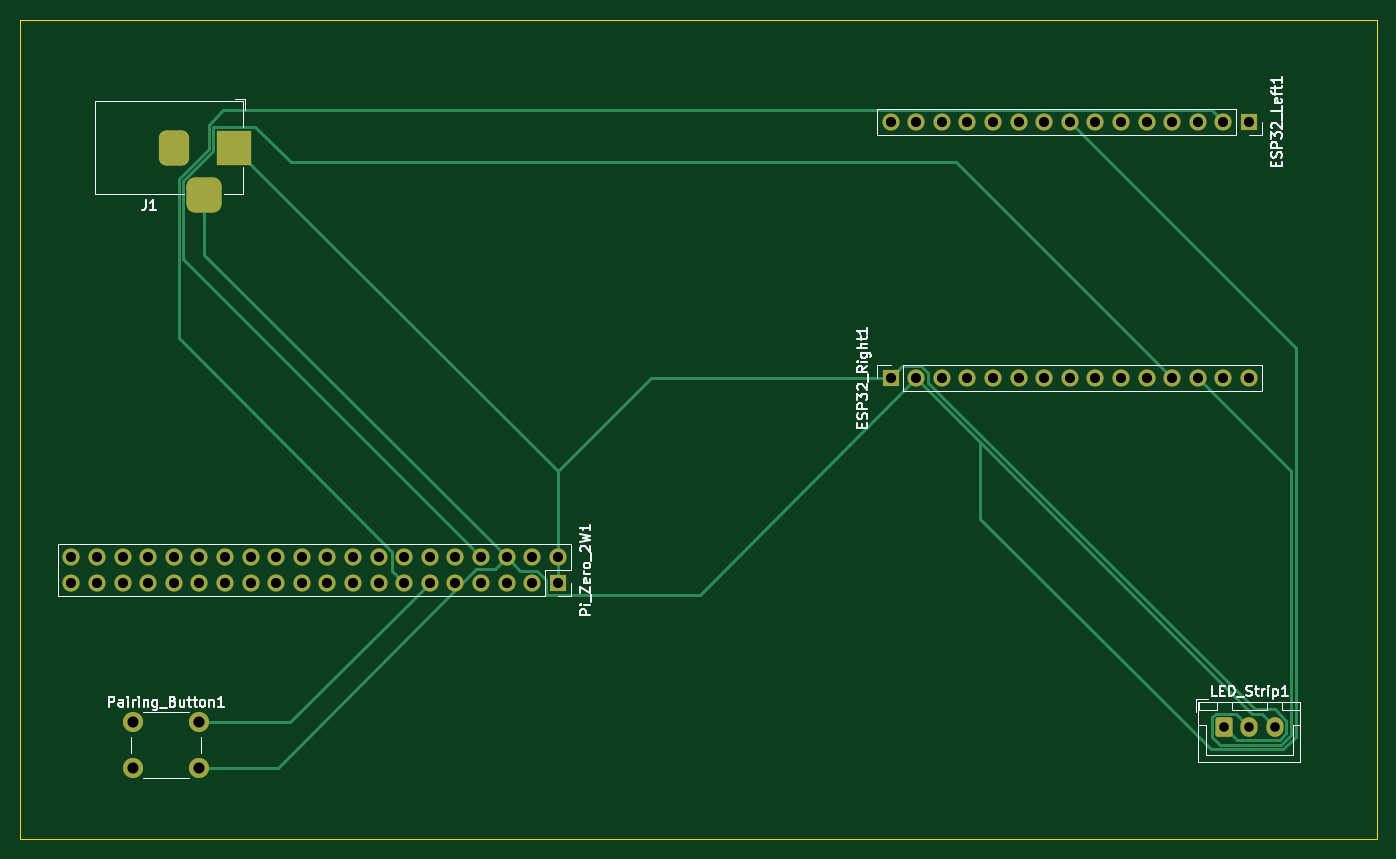
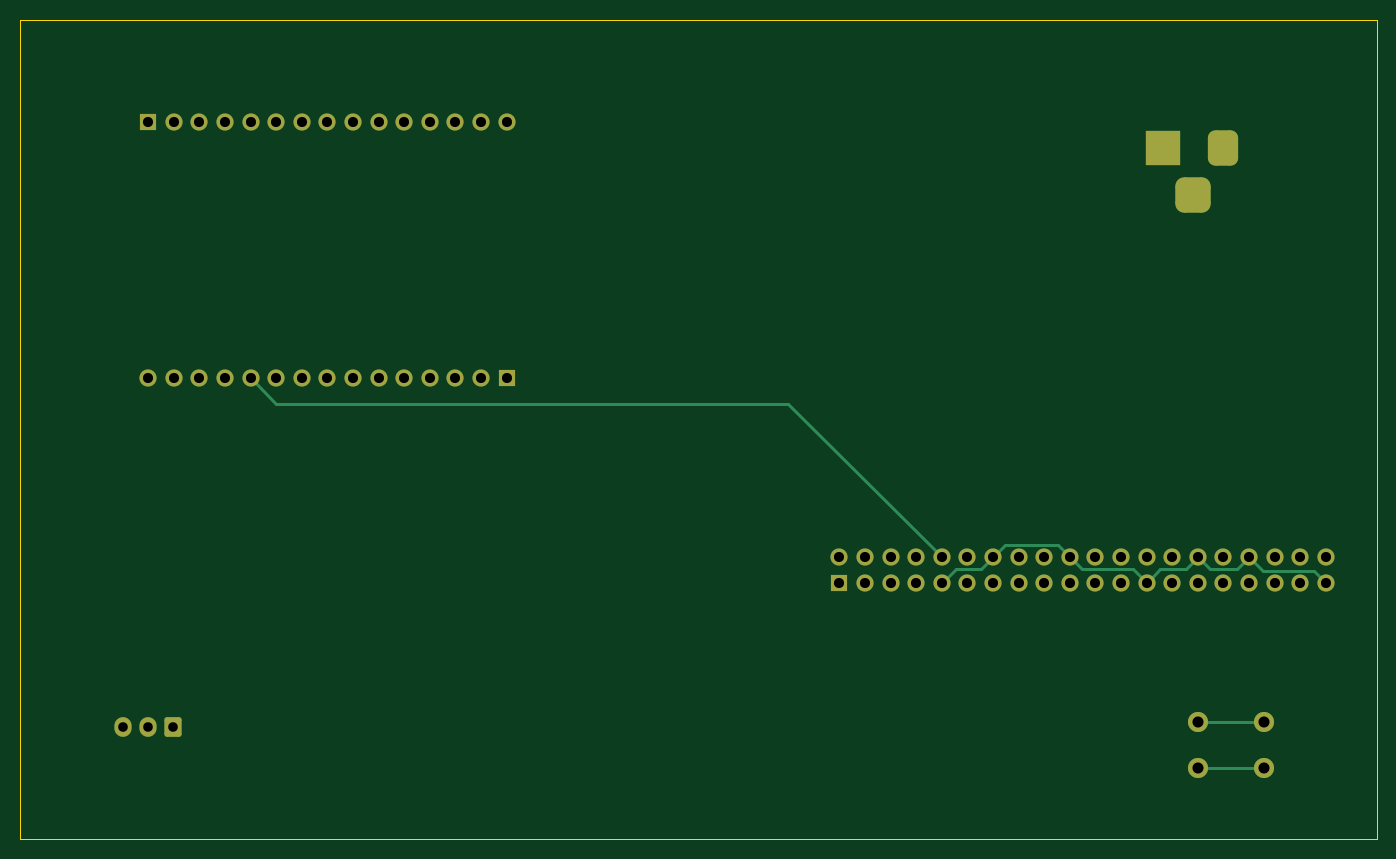
Circuit board: 11 layer files. Board 134.6 x 81.3 mm.
- bottom_copper: GoalStick-B_Cu.gbr (9897 bytes)
- bottom_mask: GoalStick-B_Mask.gbr (3598 bytes)
- paste: GoalStick-B_Paste.gbr (452 bytes)
- bottom_silk: GoalStick-B_Silkscreen.gbr (453 bytes)
- outline: GoalStick-Edge_Cuts.gbr (604 bytes)
- top_copper: GoalStick-F_Cu.gbr (12051 bytes)
- top_mask: GoalStick-F_Mask.gbr (3598 bytes)
- paste: GoalStick-F_Paste.gbr (452 bytes)
- top_silk: GoalStick-F_Silkscreen.gbr (26508 bytes)
- drill: GoalStick-NPTH.drl (269 bytes)
- drill: GoalStick-PTH.drl (1678 bytes)

=== bottom_copper: GoalStick-B_Cu.gbr (9897 bytes, source omitted) ===
=== bottom_mask: GoalStick-B_Mask.gbr (3598 bytes, source withheld) ===
=== paste: GoalStick-B_Paste.gbr ===
%TF.GenerationSoftware,KiCad,Pcbnew,9.0.7*%
%TF.CreationDate,2026-02-06T12:48:32-05:00*%
%TF.ProjectId,GoalStick,476f616c-5374-4696-936b-2e6b69636164,rev?*%
%TF.SameCoordinates,Original*%
%TF.FileFunction,Paste,Bot*%
%TF.FilePolarity,Positive*%
%FSLAX46Y46*%
G04 Gerber Fmt 4.6, Leading zero omitted, Abs format (unit mm)*
G04 Created by KiCad (PCBNEW 9.0.7) date 2026-02-06 12:48:32*
%MOMM*%
%LPD*%
G01*
G04 APERTURE LIST*
G04 APERTURE END LIST*
M02*

=== bottom_silk: GoalStick-B_Silkscreen.gbr ===
%TF.GenerationSoftware,KiCad,Pcbnew,9.0.7*%
%TF.CreationDate,2026-02-06T12:48:32-05:00*%
%TF.ProjectId,GoalStick,476f616c-5374-4696-936b-2e6b69636164,rev?*%
%TF.SameCoordinates,Original*%
%TF.FileFunction,Legend,Bot*%
%TF.FilePolarity,Positive*%
%FSLAX46Y46*%
G04 Gerber Fmt 4.6, Leading zero omitted, Abs format (unit mm)*
G04 Created by KiCad (PCBNEW 9.0.7) date 2026-02-06 12:48:32*
%MOMM*%
%LPD*%
G01*
G04 APERTURE LIST*
G04 APERTURE END LIST*
M02*

=== outline: GoalStick-Edge_Cuts.gbr ===
%TF.GenerationSoftware,KiCad,Pcbnew,9.0.7*%
%TF.CreationDate,2026-02-06T12:48:32-05:00*%
%TF.ProjectId,GoalStick,476f616c-5374-4696-936b-2e6b69636164,rev?*%
%TF.SameCoordinates,Original*%
%TF.FileFunction,Profile,NP*%
%FSLAX46Y46*%
G04 Gerber Fmt 4.6, Leading zero omitted, Abs format (unit mm)*
G04 Created by KiCad (PCBNEW 9.0.7) date 2026-02-06 12:48:32*
%MOMM*%
%LPD*%
G01*
G04 APERTURE LIST*
%TA.AperFunction,Profile*%
%ADD10C,0.100000*%
%TD*%
G04 APERTURE END LIST*
D10*
X17780000Y-17780000D02*
X152400000Y-17780000D01*
X152400000Y-99060000D01*
X17780000Y-99060000D01*
X17780000Y-17780000D01*
M02*

=== top_copper: GoalStick-F_Cu.gbr (12051 bytes, source omitted) ===
=== top_mask: GoalStick-F_Mask.gbr (3598 bytes, source withheld) ===
=== paste: GoalStick-F_Paste.gbr ===
%TF.GenerationSoftware,KiCad,Pcbnew,9.0.7*%
%TF.CreationDate,2026-02-06T12:48:32-05:00*%
%TF.ProjectId,GoalStick,476f616c-5374-4696-936b-2e6b69636164,rev?*%
%TF.SameCoordinates,Original*%
%TF.FileFunction,Paste,Top*%
%TF.FilePolarity,Positive*%
%FSLAX46Y46*%
G04 Gerber Fmt 4.6, Leading zero omitted, Abs format (unit mm)*
G04 Created by KiCad (PCBNEW 9.0.7) date 2026-02-06 12:48:32*
%MOMM*%
%LPD*%
G01*
G04 APERTURE LIST*
G04 APERTURE END LIST*
M02*

=== top_silk: GoalStick-F_Silkscreen.gbr (26508 bytes, source omitted) ===
=== drill: GoalStick-NPTH.drl ===
M48
; DRILL file {KiCad 9.0.7} date 2026-02-06T12:48:42-0500
; FORMAT={-:-/ absolute / metric / decimal}
; #@! TF.CreationDate,2026-02-06T12:48:42-05:00
; #@! TF.GenerationSoftware,Kicad,Pcbnew,9.0.7
; #@! TF.FileFunction,NonPlated,1,2,NPTH
FMAT,2
METRIC
%
G90
G05
M30

=== drill: GoalStick-PTH.drl ===
M48
; DRILL file {KiCad 9.0.7} date 2026-02-06T12:48:42-0500
; FORMAT={-:-/ absolute / metric / decimal}
; #@! TF.CreationDate,2026-02-06T12:48:42-05:00
; #@! TF.GenerationSoftware,Kicad,Pcbnew,9.0.7
; #@! TF.FileFunction,Plated,1,2,PTH
FMAT,2
METRIC
; #@! TA.AperFunction,Plated,PTH,ComponentDrill
T1C0.950
; #@! TA.AperFunction,Plated,PTH,ComponentDrill
T2C1.000
; #@! TA.AperFunction,Plated,PTH,ComponentDrill
T3C1.100
%
G90
G05
T1
X137.24Y-87.975
X139.74Y-87.975
X142.24Y-87.975
T2
X22.86Y-71.12
X22.86Y-73.66
X25.4Y-71.12
X25.4Y-73.66
X27.94Y-71.12
X27.94Y-73.66
X30.48Y-71.12
X30.48Y-73.66
X33.02Y-71.12
X33.02Y-73.66
X35.56Y-71.12
X35.56Y-73.66
X38.1Y-71.12
X38.1Y-73.66
X40.64Y-71.12
X40.64Y-73.66
X43.18Y-71.12
X43.18Y-73.66
X45.72Y-71.12
X45.72Y-73.66
X48.26Y-71.12
X48.26Y-73.66
X50.8Y-71.12
X50.8Y-73.66
X53.34Y-71.12
X53.34Y-73.66
X55.88Y-71.12
X55.88Y-73.66
X58.42Y-71.12
X58.42Y-73.66
X60.96Y-71.12
X60.96Y-73.66
X63.5Y-71.12
X63.5Y-73.66
X66.04Y-71.12
X66.04Y-73.66
X68.58Y-71.12
X68.58Y-73.66
X71.12Y-71.12
X71.12Y-73.66
X104.14Y-27.94
X104.14Y-53.34
X106.68Y-27.94
X106.68Y-53.34
X109.22Y-27.94
X109.22Y-53.34
X111.76Y-27.94
X111.76Y-53.34
X114.3Y-27.94
X114.3Y-53.34
X116.84Y-27.94
X116.84Y-53.34
X119.38Y-27.94
X119.38Y-53.34
X121.92Y-27.94
X121.92Y-53.34
X124.46Y-27.94
X124.46Y-53.34
X127.0Y-27.94
X127.0Y-53.34
X129.54Y-27.94
X129.54Y-53.34
X132.08Y-27.94
X132.08Y-53.34
X134.62Y-27.94
X134.62Y-53.34
X137.16Y-27.94
X137.16Y-53.34
X139.7Y-27.94
X139.7Y-53.34
T3
X29.0Y-87.5
X29.0Y-92.0
X35.5Y-87.5
X35.5Y-92.0
T2
G00X33.02Y-29.48
M15
G01X33.02Y-31.48
M16
G05
G00X35.02Y-35.18
M15
G01X37.02Y-35.18
M16
G05
G00X39.02Y-29.48
M15
G01X39.02Y-31.48
M16
G05
M30
